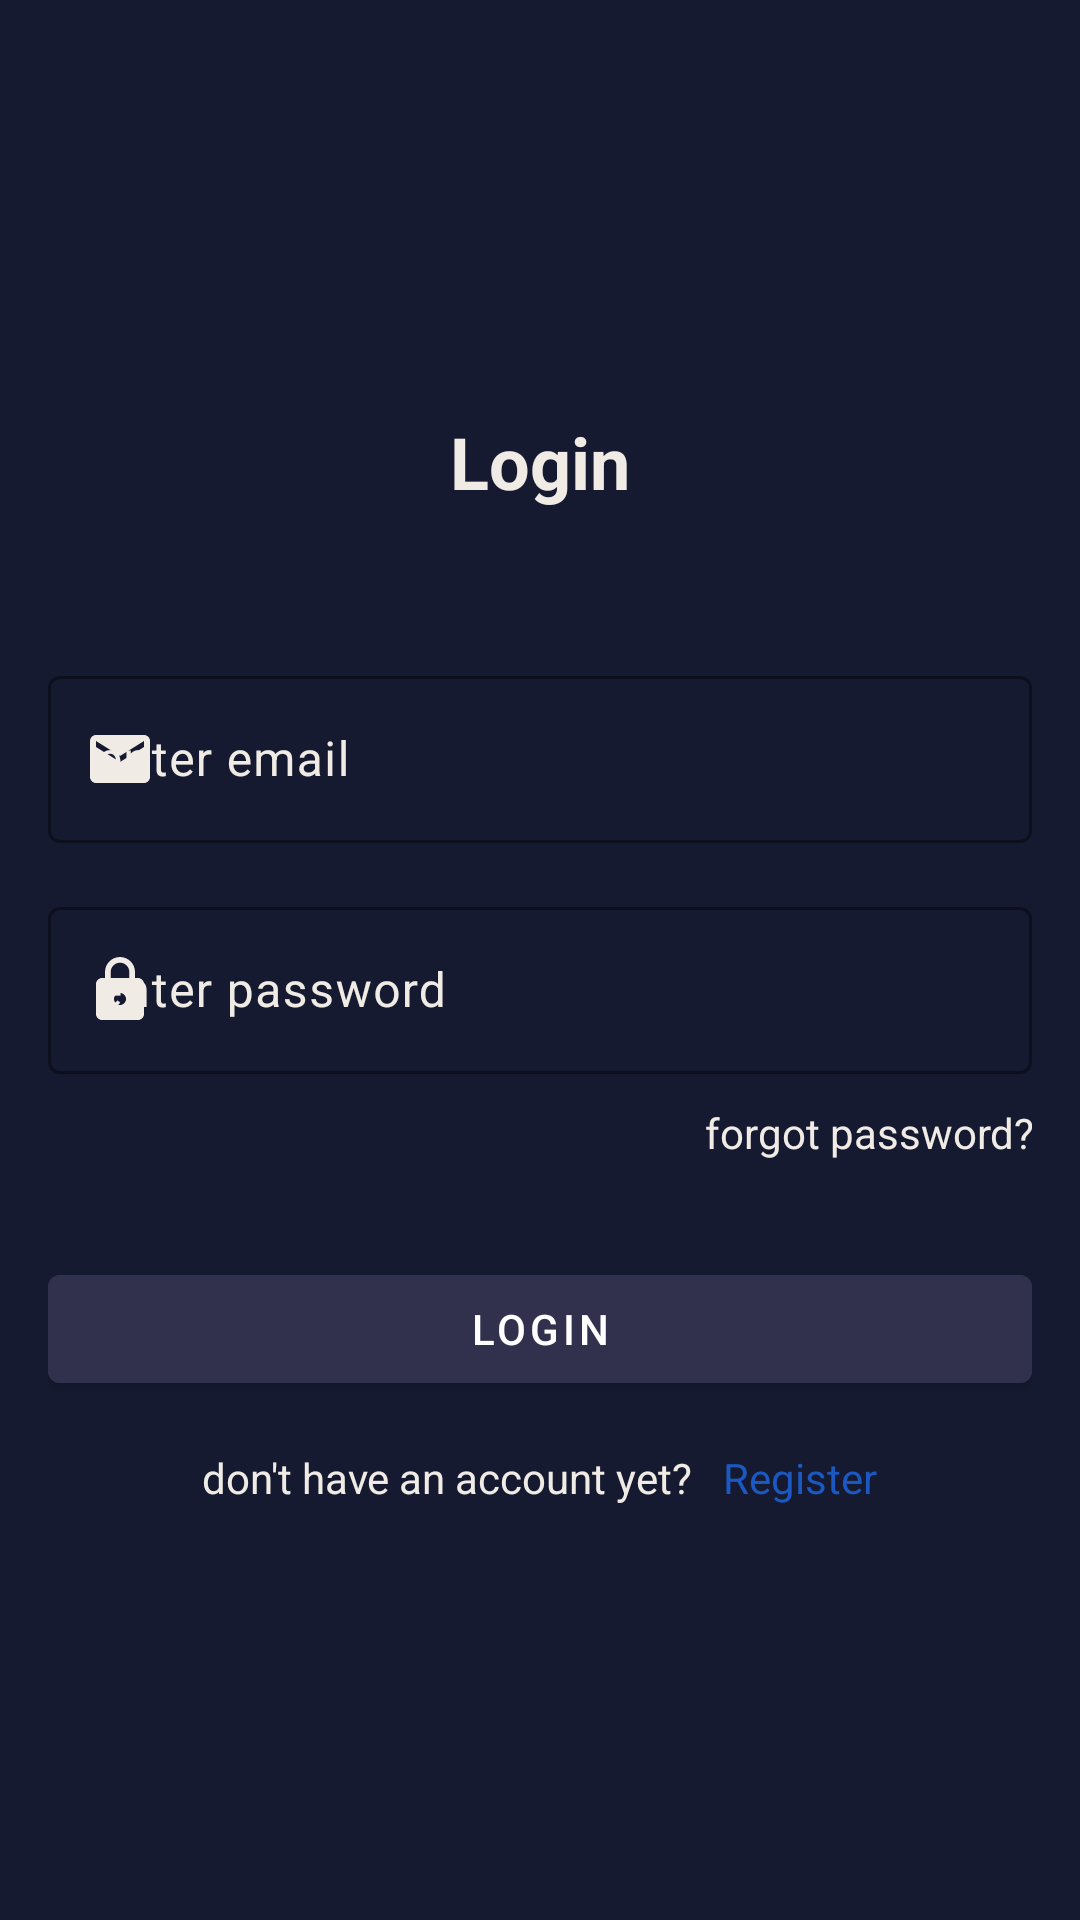

The Android layout XML behind this screen, and the referenced resources:
<!-- AndroidManifest.xml: application theme Theme.QuizAppProject -->
<!-- res/layout/fragment_login.xml -->
<?xml version="1.0" encoding="utf-8"?>
<LinearLayout xmlns:android="http://schemas.android.com/apk/res/android"
    xmlns:tools="http://schemas.android.com/tools"
    android:layout_width="match_parent"
    android:layout_height="match_parent"
    xmlns:app="http://schemas.android.com/apk/res-auto"
    android:background="@color/background"
    android:orientation="vertical"
    android:gravity="center"
    android:padding="16dp"
    tools:context=".ui.Login.LoginFragment">


    <TextView
        android:layout_width="wrap_content"
        android:layout_height="wrap_content"
        android:text="Login"
        android:textSize="24dp"
        android:textStyle="bold"
        android:textColor="@color/ok"
        android:layout_marginBottom="50dp" />

    <com.google.android.material.textfield.TextInputLayout
        android:layout_width="match_parent"
        android:layout_height="wrap_content"
        app:startIconDrawable="@drawable/ic_email"
        app:startIconTint="@color/ok"
        app:boxStrokeColor="@color/ok"
        android:textColorHint="@color/ok"
        app:hintTextColor="@color/ok"
        android:hint="@string/enter_email">
        <com.google.android.material.textfield.TextInputEditText
            android:id="@+id/etEmail"
            android:layout_width="match_parent"
            android:textColor="@color/ok"
            android:layout_height="wrap_content" />
    </com.google.android.material.textfield.TextInputLayout>

    <com.google.android.material.textfield.TextInputLayout
        android:id="@+id/tilPassword"
        android:layout_width="match_parent"
        android:layout_height="wrap_content"
        app:startIconDrawable="@drawable/ic_lock"
        android:layout_marginTop="16dp"
        app:startIconTint="@color/ok"
        app:boxStrokeColor="@color/ok"
        android:textColorHint="@color/ok"
        app:hintTextColor="@color/ok"
        android:hint="@string/enter_password">
        <com.google.android.material.textfield.TextInputEditText
            android:id="@+id/etPassword"
            android:layout_width="match_parent"
            android:layout_height="wrap_content"
            android:theme="@style/TextViewBlackHandler"
            android:textColor="@color/ok"
            android:inputType="textPassword" />
    </com.google.android.material.textfield.TextInputLayout>

    <androidx.appcompat.widget.AppCompatTextView
        android:id="@+id/tvForgot"
        android:layout_width="wrap_content"
        android:layout_height="wrap_content"
        android:layout_marginTop="10dp"
        android:layout_marginLeft="110dp"
        android:textColor="@color/ok"
        android:text="@string/forgot_password"/>


    <com.google.android.material.button.MaterialButton
        android:id="@+id/btnLogin"
        style="@style/Widget.MaterialComponents.Button"
        android:layout_width="match_parent"
        android:layout_height="wrap_content"
        android:backgroundTint="@color/gray"
        android:text="@string/login"
        android:layout_marginTop="32dp" />

    <LinearLayout
        android:layout_width="wrap_content"
        android:layout_height="wrap_content"
        android:orientation="horizontal"
        android:layout_gravity="center"
        android:layout_marginTop="16dp">
        <TextView
            android:layout_width="wrap_content"
            android:layout_height="wrap_content"
            android:textColor="@color/ok"
            android:text="don't have an account yet?" />

        <TextView
            android:id="@+id/tvRegister"
            android:layout_width="wrap_content"
            android:layout_height="wrap_content"
            android:layout_marginLeft="10dp"
            android:textAppearance="@style/TextAppearance.AppCompat.Body1"
            android:textColor="@color/blue"
            android:text="@string/register" />
    </LinearLayout>

</LinearLayout>
<!-- resources referenced by this layout -->
<resources>
  <color name="background">#161A30</color>
  <color name="blue">#1B58C1</color>
  <color name="gray">#31304D</color>
  <color name="ok">#F0ECE5</color>
  <!-- drawable ic_email (drawable) -->
  <vector android:height="24dp" android:tint="#BD4343"
      android:viewportHeight="24" android:viewportWidth="24"
      android:width="24dp" xmlns:android="http://schemas.android.com/apk/res/android">
      <path android:fillColor="@android:color/white" android:pathData="M20,4L4,4c-1.1,0 -1.99,0.9 -1.99,2L2,18c0,1.1 0.9,2 2,2h16c1.1,0 2,-0.9 2,-2L22,6c0,-1.1 -0.9,-2 -2,-2zM20,8l-8,5 -8,-5L4,6l8,5 8,-5v2z"/>
  </vector>
  <!-- drawable ic_lock (drawable) -->
  <vector android:height="24dp" android:tint="#BD4343"
      android:viewportHeight="24" android:viewportWidth="24"
      android:width="24dp" xmlns:android="http://schemas.android.com/apk/res/android">
      <path android:fillColor="@android:color/white" android:pathData="M18,8h-1L17,6c0,-2.76 -2.24,-5 -5,-5S7,3.24 7,6v2L6,8c-1.1,0 -2,0.9 -2,2v10c0,1.1 0.9,2 2,2h12c1.1,0 2,-0.9 2,-2L20,10c0,-1.1 -0.9,-2 -2,-2zM12,17c-1.1,0 -2,-0.9 -2,-2s0.9,-2 2,-2 2,0.9 2,2 -0.9,2 -2,2zM15.1,8L8.9,8L8.9,6c0,-1.71 1.39,-3.1 3.1,-3.1 1.71,0 3.1,1.39 3.1,3.1v2z"/>
  </vector>
  <string name="enter_email">enter email</string>
  <string name="enter_password">enter password</string>
  <string name="forgot_password">forgot password?</string>
  <string name="login">Login</string>
  <string name="register">Register</string>
  <style name="Theme.QuizAppProject" parent="Base.Theme.QuizAppProject" />
  <style name="Base.Theme.QuizAppProject" parent="Theme.Material3.DayNight.NoActionBar">
          
           <item name="colorPrimary">@color/black</item>
      </style>
  <color name="black">#FF000000</color>
</resources>
